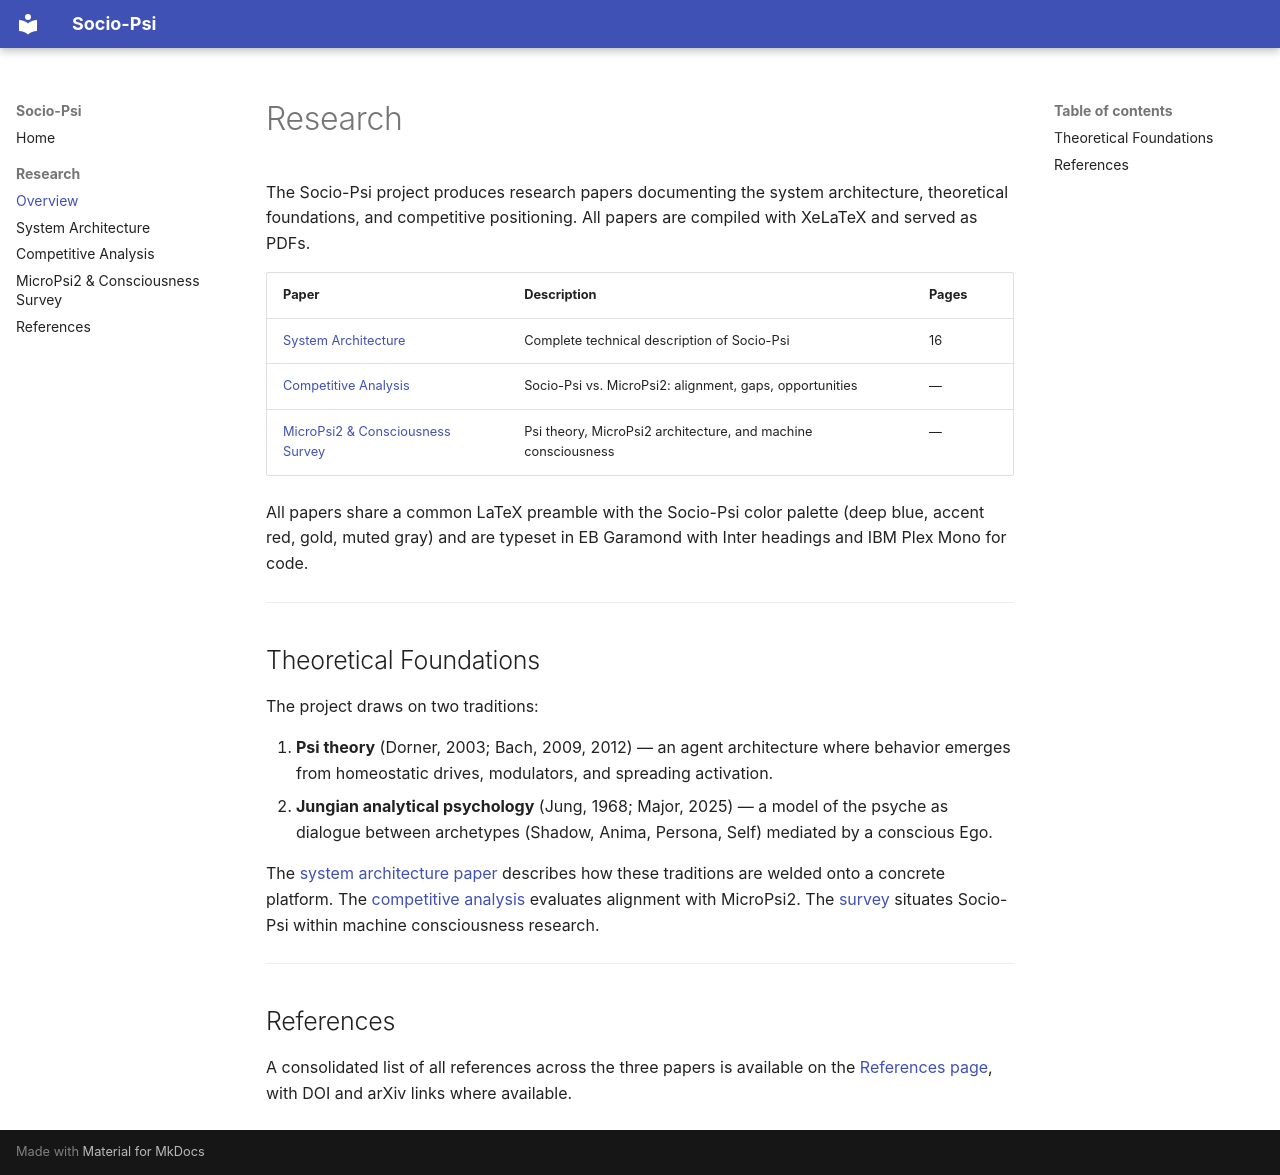

repository: kfowler/sociopsi · page: research/index.html · generator: mkdocs

# Research

The Socio-Psi project produces research papers documenting the system architecture, theoretical foundations, and competitive positioning. All papers are compiled with XeLaTeX and served as PDFs.

| Paper | Description | Pages |
|-------|-------------|-------|
| [System Architecture](sociopsi-architecture.md) | Complete technical description of Socio-Psi | 16 |
| [Competitive Analysis](competitive-analysis.md) | Socio-Psi vs. MicroPsi2: alignment, gaps, opportunities | — |
| [MicroPsi2 & Consciousness Survey](micropsi2-survey.md) | Psi theory, MicroPsi2 architecture, and machine consciousness | — |

All papers share a common LaTeX preamble with the Socio-Psi color palette (deep blue, accent red, gold, muted gray) and are typeset in EB Garamond with Inter headings and IBM Plex Mono for code.

---

## Theoretical Foundations

The project draws on two traditions:

1. **Psi theory** (Dorner, 2003; Bach, 2009, 2012) — an agent architecture where behavior emerges from homeostatic drives, modulators, and spreading activation.
2. **Jungian analytical psychology** (Jung, 1968; Major, 2025) — a model of the psyche as dialogue between archetypes (Shadow, Anima, Persona, Self) mediated by a conscious Ego.

The [system architecture paper](sociopsi-architecture.md) describes how these traditions are welded onto a concrete platform. The [competitive analysis](competitive-analysis.md) evaluates alignment with MicroPsi2. The [survey](micropsi2-survey.md) situates Socio-Psi within machine consciousness research.

---

## References

A consolidated list of all references across the three papers is available on the [References page](references.md), with DOI and arXiv links where available.
